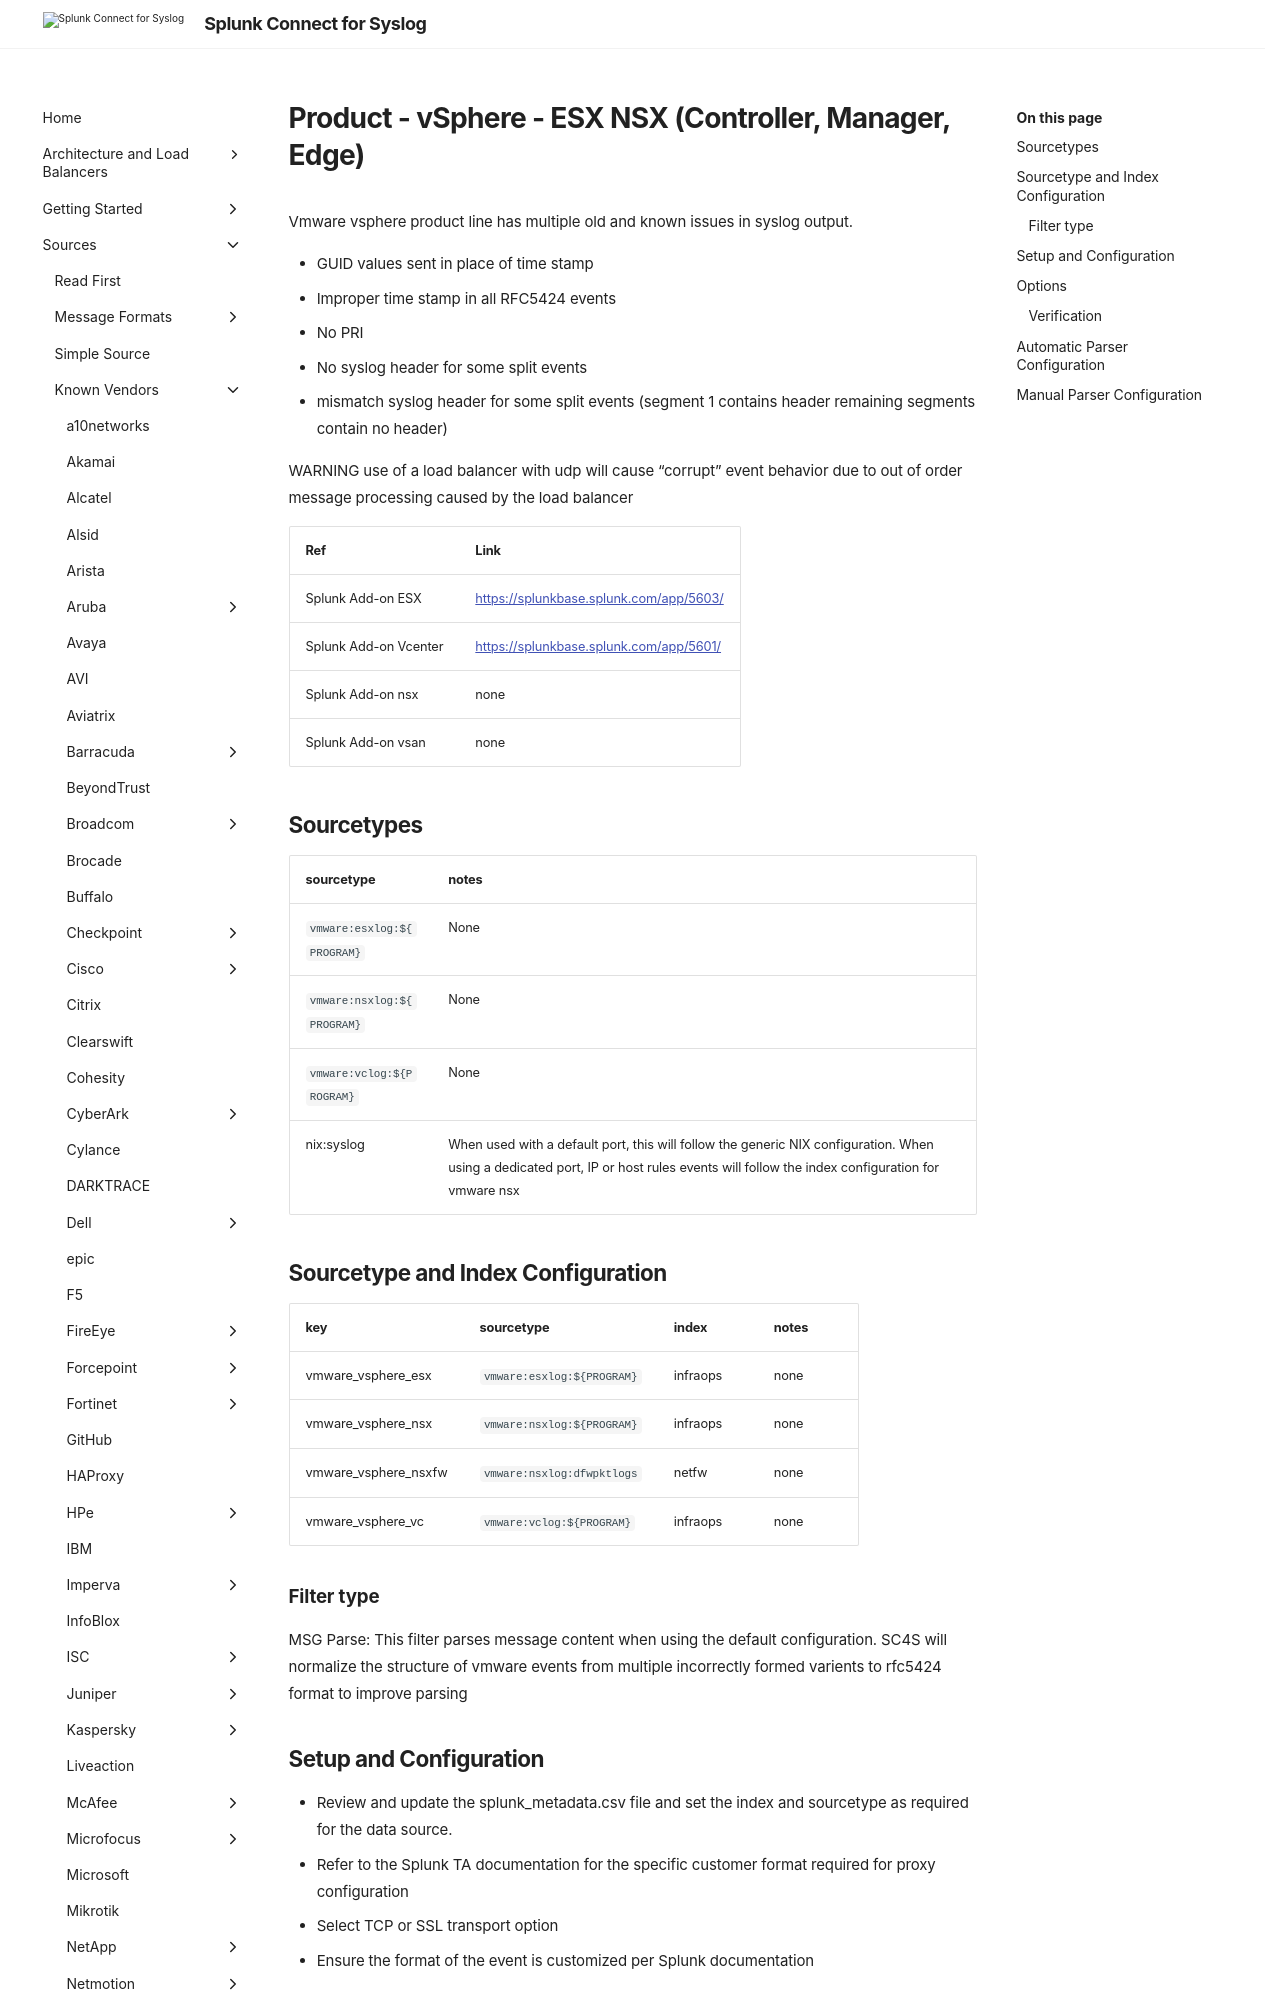

repository: splunk/splunk-connect-for-syslog · page: develop/sources/vendor/VMWare/vsphere/index.html · generator: mkdocs


# Product - vSphere - ESX NSX (Controller, Manager, Edge)

Vmware vsphere product line has multiple old and known issues in syslog output.

* GUID values sent in place of time stamp
* Improper time stamp in all RFC5424 events
* No PRI
* No syslog header for some split events
* mismatch syslog header for some split events (segment 1 contains header remaining segments contain no header)

WARNING use of a load balancer with udp will cause "corrupt" event behavior due to out of order message processing caused by the load balancer

| Ref            | Link                                                                                                    |
|----------------|---------------------------------------------------------------------------------------------------------|
| Splunk Add-on ESX | <https://splunkbase.splunk.com/app/5603/>                                                                |
| Splunk Add-on Vcenter | <https://splunkbase.splunk.com/app/5601/> |
| Splunk Add-on nsx | none |
| Splunk Add-on vsan | none |

## Sourcetypes

| sourcetype     | notes                                                                                                   |
|----------------|---------------------------------------------------------------------------------------------------------|
| `vmware:esxlog:${PROGRAM}` | None |
| `vmware:nsxlog:${PROGRAM}` | None |
| `vmware:vclog:${PROGRAM}` | None |
| nix:syslog | When used with a default port, this will follow the generic NIX configuration. When using a dedicated port, IP or host rules events will follow the index configuration for vmware nsx  |
